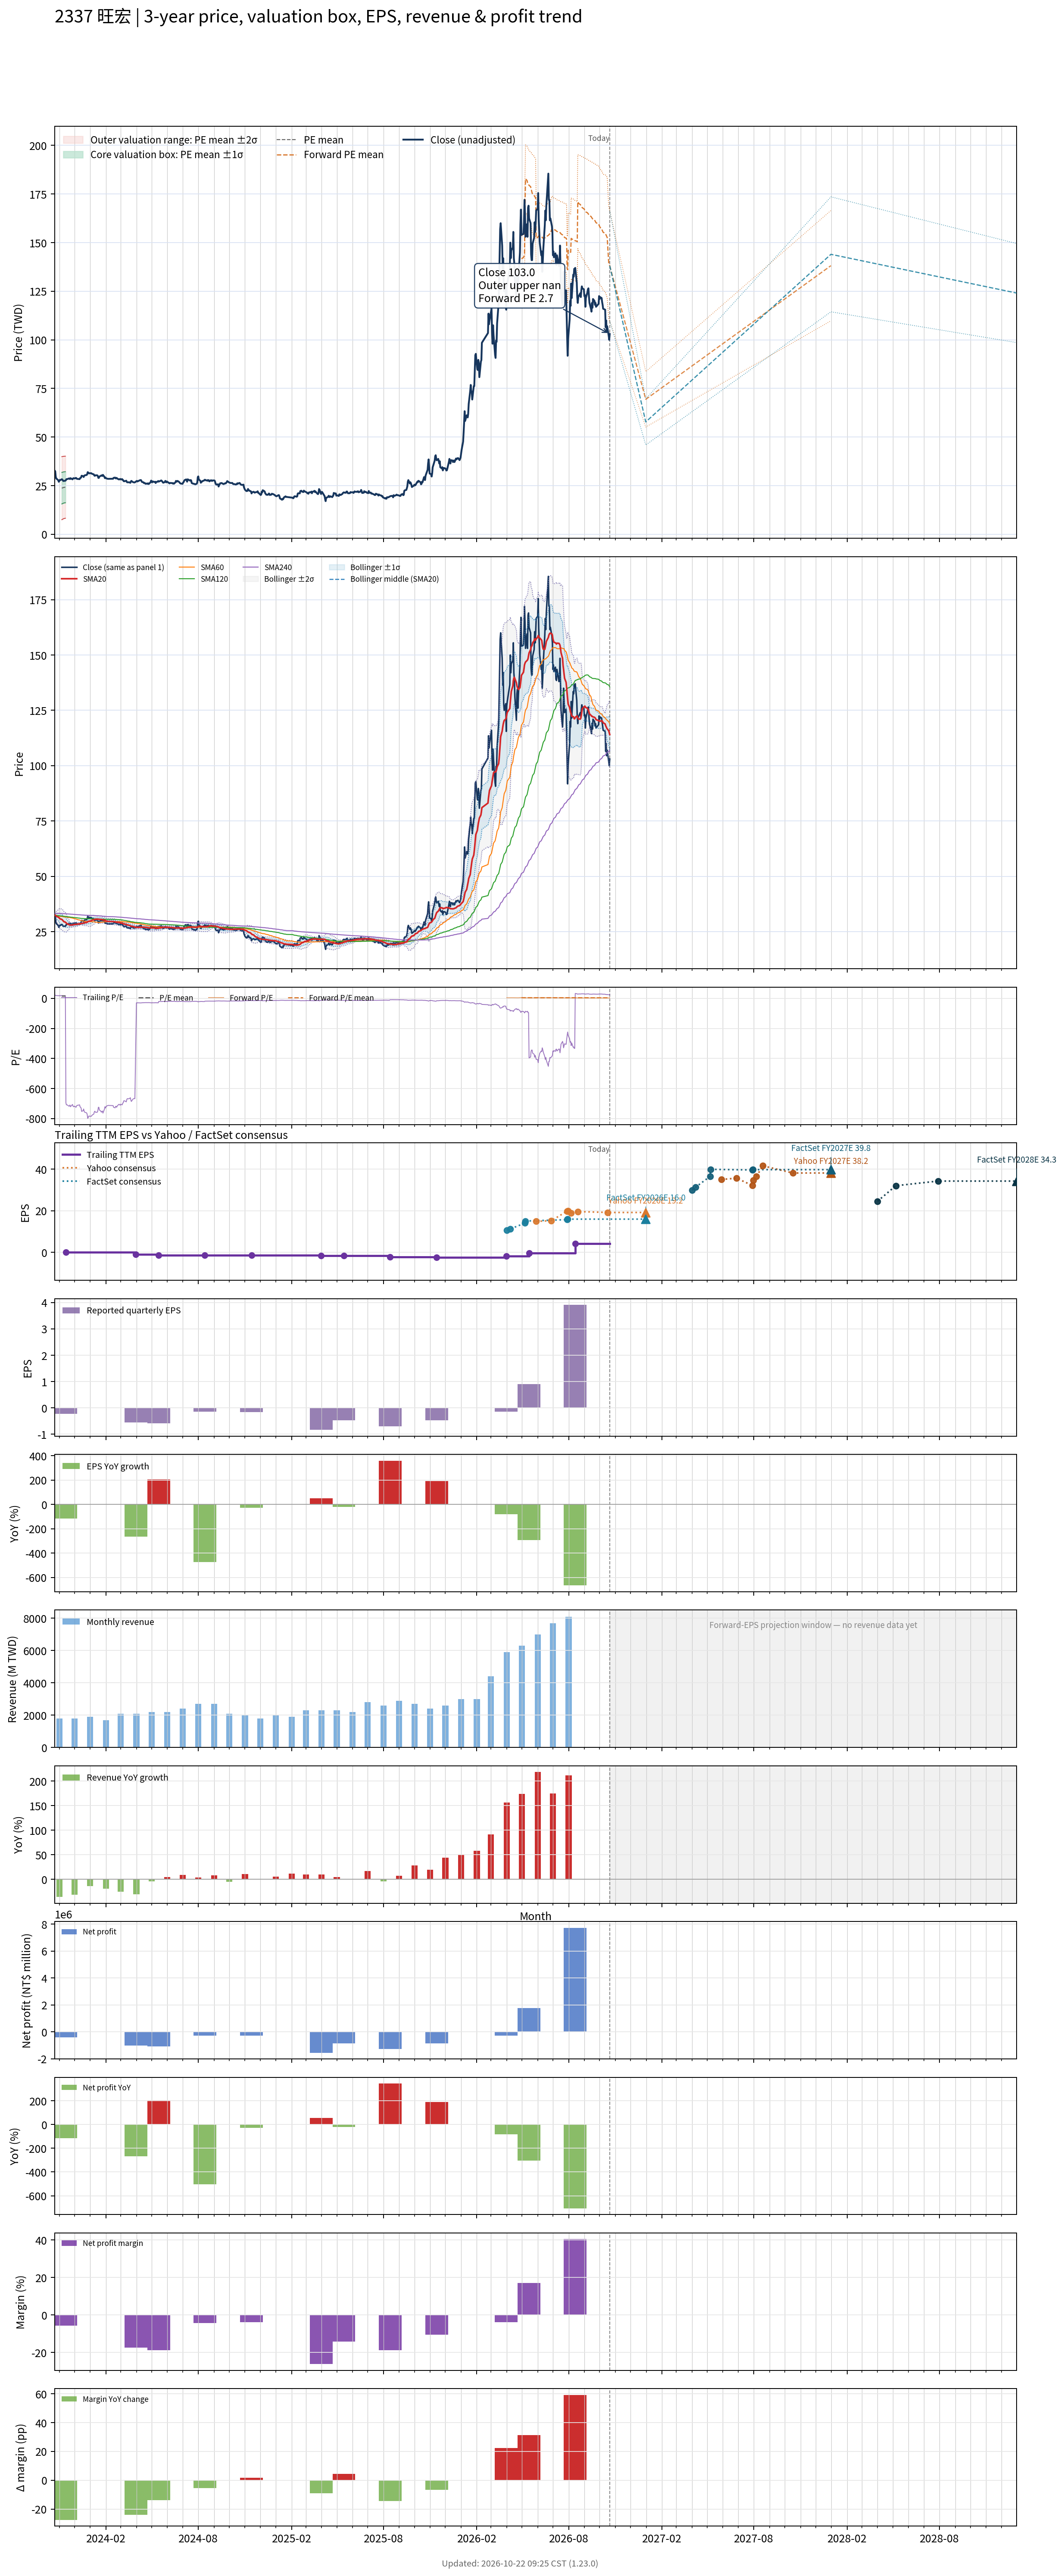

The file beside this chart, header and first rows:
# chart-version: skill-stock-dynamic-val…
date, close, available_date, period_end, eps, ttm_eps, pe, pe_mean, pe_std, price_m2, price_m1, price_mean, price_p1, price_p2, as_of_date, forward_eps, forward_pe, forward_pe_mean, forward_pe_std, forward_price_m2, forward_price_m1, forward_price_mean, forward_price_p1, forward_price_p2
2023-10-23, 32.7, 2023-08-14, 2023-06-30, 0.04, 1.53, 21.37, , , , , , , , , , , , , , , , , 
2023-10-24, 32.4, 2023-08-14, 2023-06-30, 0.04, 1.53, 21.18, , , , , , , , , , , , , , , , , 
2023-10-25, 29.65, 2023-08-14, 2023-06-30, 0.04, 1.53, 19.38, , , , , , , , , , , , , , , , , 
2023-10-26, 28.65, 2023-08-14, 2023-06-30, 0.04, 1.53, 18.73, , , , , , , , , , , , , , , , , 
2023-10-27, 28.5, 2023-08-14, 2023-06-30, 0.04, 1.53, 18.63, , , , , , , , , , , , , , , , , 
2023-10-30, 27.75, 2023-08-14, 2023-06-30, 0.04, 1.53, 18.14, , , , , , , , , , , , , , , , , 
2023-10-31, 27, 2023-08-14, 2023-06-30, 0.04, 1.53, 17.65, , , , , , , , , , , , , , , , , 
2023-11-01, 27.4, 2023-08-14, 2023-06-30, 0.04, 1.53, 17.91, , , , , , , , , , , , , , , , , 
2023-11-02, 27.95, 2023-08-14, 2023-06-30, 0.04, 1.53, 18.27, , , , , , , , , , , , , , , , , 
2023-11-03, 27.85, 2023-08-14, 2023-06-30, 0.04, 1.53, 18.2, , , , , , , , , , , , , , , , , 
2023-11-06, 28.3, 2023-08-14, 2023-06-30, 0.04, 1.53, 18.5, 15.5, 5.296, 7.513, 15.62, 23.72, 31.82, 39.93, , , , , , , , , , 
2023-11-07, 28.15, 2023-08-14, 2023-06-30, 0.04, 1.53, 18.4, 15.57, 5.283, 7.654, 15.74, 23.82, 31.9, 39.99, , , , , , , , , , 
2023-11-08, 27.7, 2023-08-14, 2023-06-30, 0.04, 1.53, 18.1, 15.63, 5.267, 7.803, 15.86, 23.92, 31.98, 40.03, , , , , , , , , , 
2023-11-09, 27.4, 2023-08-14, 2023-06-30, 0.04, 1.53, 17.91, 15.7, 5.249, 7.952, 15.98, 24.01, 32.04, 40.08, , , , , , , , , , 
2023-11-10, 27.45, 2023-08-14, 2023-06-30, 0.04, 1.53, 17.94, 15.76, 5.233, 8.095, 16.1, 24.11, 32.11, 40.12, , , , , , , , , , 
2023-11-13, 27.55, 2023-08-14, 2023-06-30, 0.04, 1.53, 18.01, 15.82, 5.215, 8.241, 16.22, 24.2, 32.18, 40.16, , , , , , , , , , 
2023-11-14, 27.8, 2023-11-14, 2023-09-30, -0.22, -0.04, -695, , , , , , , , , , , , , , , , , 
2023-11-15, 28.35, 2023-11-14, 2023-09-30, -0.22, -0.04, -708.8, , , , , , , , , , , , , , , , , 
2023-11-16, 28.35, 2023-11-14, 2023-09-30, -0.22, -0.04, -708.8, , , , , , , , , , , , , , , , , 
2023-11-17, 28.4, 2023-11-14, 2023-09-30, -0.22, -0.04, -710, , , , , , , , , , , , , , , , , 
2023-11-20, 28.7, 2023-11-14, 2023-09-30, -0.22, -0.04, -717.5, , , , , , , , , , , , , , , , , 
2023-11-21, 28.65, 2023-11-14, 2023-09-30, -0.22, -0.04, -716.2, , , , , , , , , , , , , , , , , 
2023-11-22, 28.4, 2023-11-14, 2023-09-30, -0.22, -0.04, -710, , , , , , , , , , , , , , , , , 
2023-11-23, 28.85, 2023-11-14, 2023-09-30, -0.22, -0.04, -721.2, , , , , , , , , , , , , , , , , 
2023-11-24, 28.7, 2023-11-14, 2023-09-30, -0.22, -0.04, -717.5, , , , , , , , , , , , , , , , , 
2023-11-27, 28.25, 2023-11-14, 2023-09-30, -0.22, -0.04, -706.2, , , , , , , , , , , , , , , , , 
2023-11-28, 28.65, 2023-11-14, 2023-09-30, -0.22, -0.04, -716.2, , , , , , , , , , , , , , , , , 
2023-11-29, 28.85, 2023-11-14, 2023-09-30, -0.22, -0.04, -721.2, , , , , , , , , , , , , , , , , 
2023-11-30, 28.8, 2023-11-14, 2023-09-30, -0.22, -0.04, -720, , , , , , , , , , , , , , , , , 
2023-12-01, 28.7, 2023-11-14, 2023-09-30, -0.22, -0.04, -717.5, , , , , , , , , , , , , , , , , 
2023-12-04, 29, 2023-11-14, 2023-09-30, -0.22, -0.04, -725, , , , , , , , , , , , , , , , , 
2023-12-05, 28.65, 2023-11-14, 2023-09-30, -0.22, -0.04, -716.2, , , , , , , , , , , , , , , , , 
2023-12-06, 28.5, 2023-11-14, 2023-09-30, -0.22, -0.04, -712.5, , , , , , , , , , , , , , , , , 
2023-12-07, 28.45, 2023-11-14, 2023-09-30, -0.22, -0.04, -711.2, , , , , , , , , , , , , , , , , 
2023-12-08, 28.45, 2023-11-14, 2023-09-30, -0.22, -0.04, -711.2, , , , , , , , , , , , , , , , , 
2023-12-11, 28.35, 2023-11-14, 2023-09-30, -0.22, -0.04, -708.8, , , , , , , , , , , , , , , , , 
2023-12-12, 28.9, 2023-11-14, 2023-09-30, -0.22, -0.04, -722.5, , , , , , , , , , , , , , , , , 
2023-12-13, 29, 2023-11-14, 2023-09-30, -0.22, -0.04, -725, , , , , , , , , , , , , , , , , 
2023-12-14, 29.2, 2023-11-14, 2023-09-30, -0.22, -0.04, -730, , , , , , , , , , , , , , , , , 
2023-12-15, 30.1, 2023-11-14, 2023-09-30, -0.22, -0.04, -752.5, , , , , , , , , , , , , , , , , 
2023-12-18, 29.9, 2023-11-14, 2023-09-30, -0.22, -0.04, -747.5, , , , , , , , , , , , , , , , , 
2023-12-19, 29.45, 2023-11-14, 2023-09-30, -0.22, -0.04, -736.2, , , , , , , , , , , , , , , , , 
2023-12-20, 30.05, 2023-11-14, 2023-09-30, -0.22, -0.04, -751.2, , , , , , , , , , , , , , , , , 
2023-12-21, 30.3, 2023-11-14, 2023-09-30, -0.22, -0.04, -757.5, , , , , , , , , , , , , , , , , 
2023-12-22, 30.35, 2023-11-14, 2023-09-30, -0.22, -0.04, -758.8, , , , , , , , , , , , , , , , , 
2023-12-25, 30.5, 2023-11-14, 2023-09-30, -0.22, -0.04, -762.5, , , , , , , , , , , , , , , , , 
2023-12-26, 30.9, 2023-11-14, 2023-09-30, -0.22, -0.04, -772.5, , , , , , , , , , , , , , , , , 
2023-12-27, 31.95, 2023-11-14, 2023-09-30, -0.22, -0.04, -798.8, , , , , , , , , , , , , , , , , 
2023-12-28, 31.75, 2023-11-14, 2023-09-30, -0.22, -0.04, -793.8, , , , , , , , , , , , , , , , , 
2023-12-29, 31.35, 2023-11-14, 2023-09-30, -0.22, -0.04, -783.8, , , , , , , , , , , , , , , , , 
2024-01-02, 31.4, 2023-11-14, 2023-09-30, -0.22, -0.04, -785, , , , , , , , , , , , , , , , , 
2024-01-03, 31.4, 2023-11-14, 2023-09-30, -0.22, -0.04, -785, , , , , , , , , , , , , , , , , 
2024-01-04, 31.2, 2023-11-14, 2023-09-30, -0.22, -0.04, -780, , , , , , , , , , , , , , , , , 
2024-01-05, 31.05, 2023-11-14, 2023-09-30, -0.22, -0.04, -776.2, , , , , , , , , , , , , , , , , 
2024-01-08, 30.8, 2023-11-14, 2023-09-30, -0.22, -0.04, -770, , , , , , , , , , , , , , , , , 
2024-01-09, 30.25, 2023-11-14, 2023-09-30, -0.22, -0.04, -756.2, , , , , , , , , , , , , , , , , 
2024-01-10, 30.05, 2023-11-14, 2023-09-30, -0.22, -0.04, -751.2, , , , , , , , , , , , , , , , , 
2024-01-11, 30.25, 2023-11-14, 2023-09-30, -0.22, -0.04, -756.2, , , , , , , , , , , , , , , , , 
2024-01-12, 30.35, 2023-11-14, 2023-09-30, -0.22, -0.04, -758.8, , , , , , , , , , , , , , , , , 
... 669 more rows
